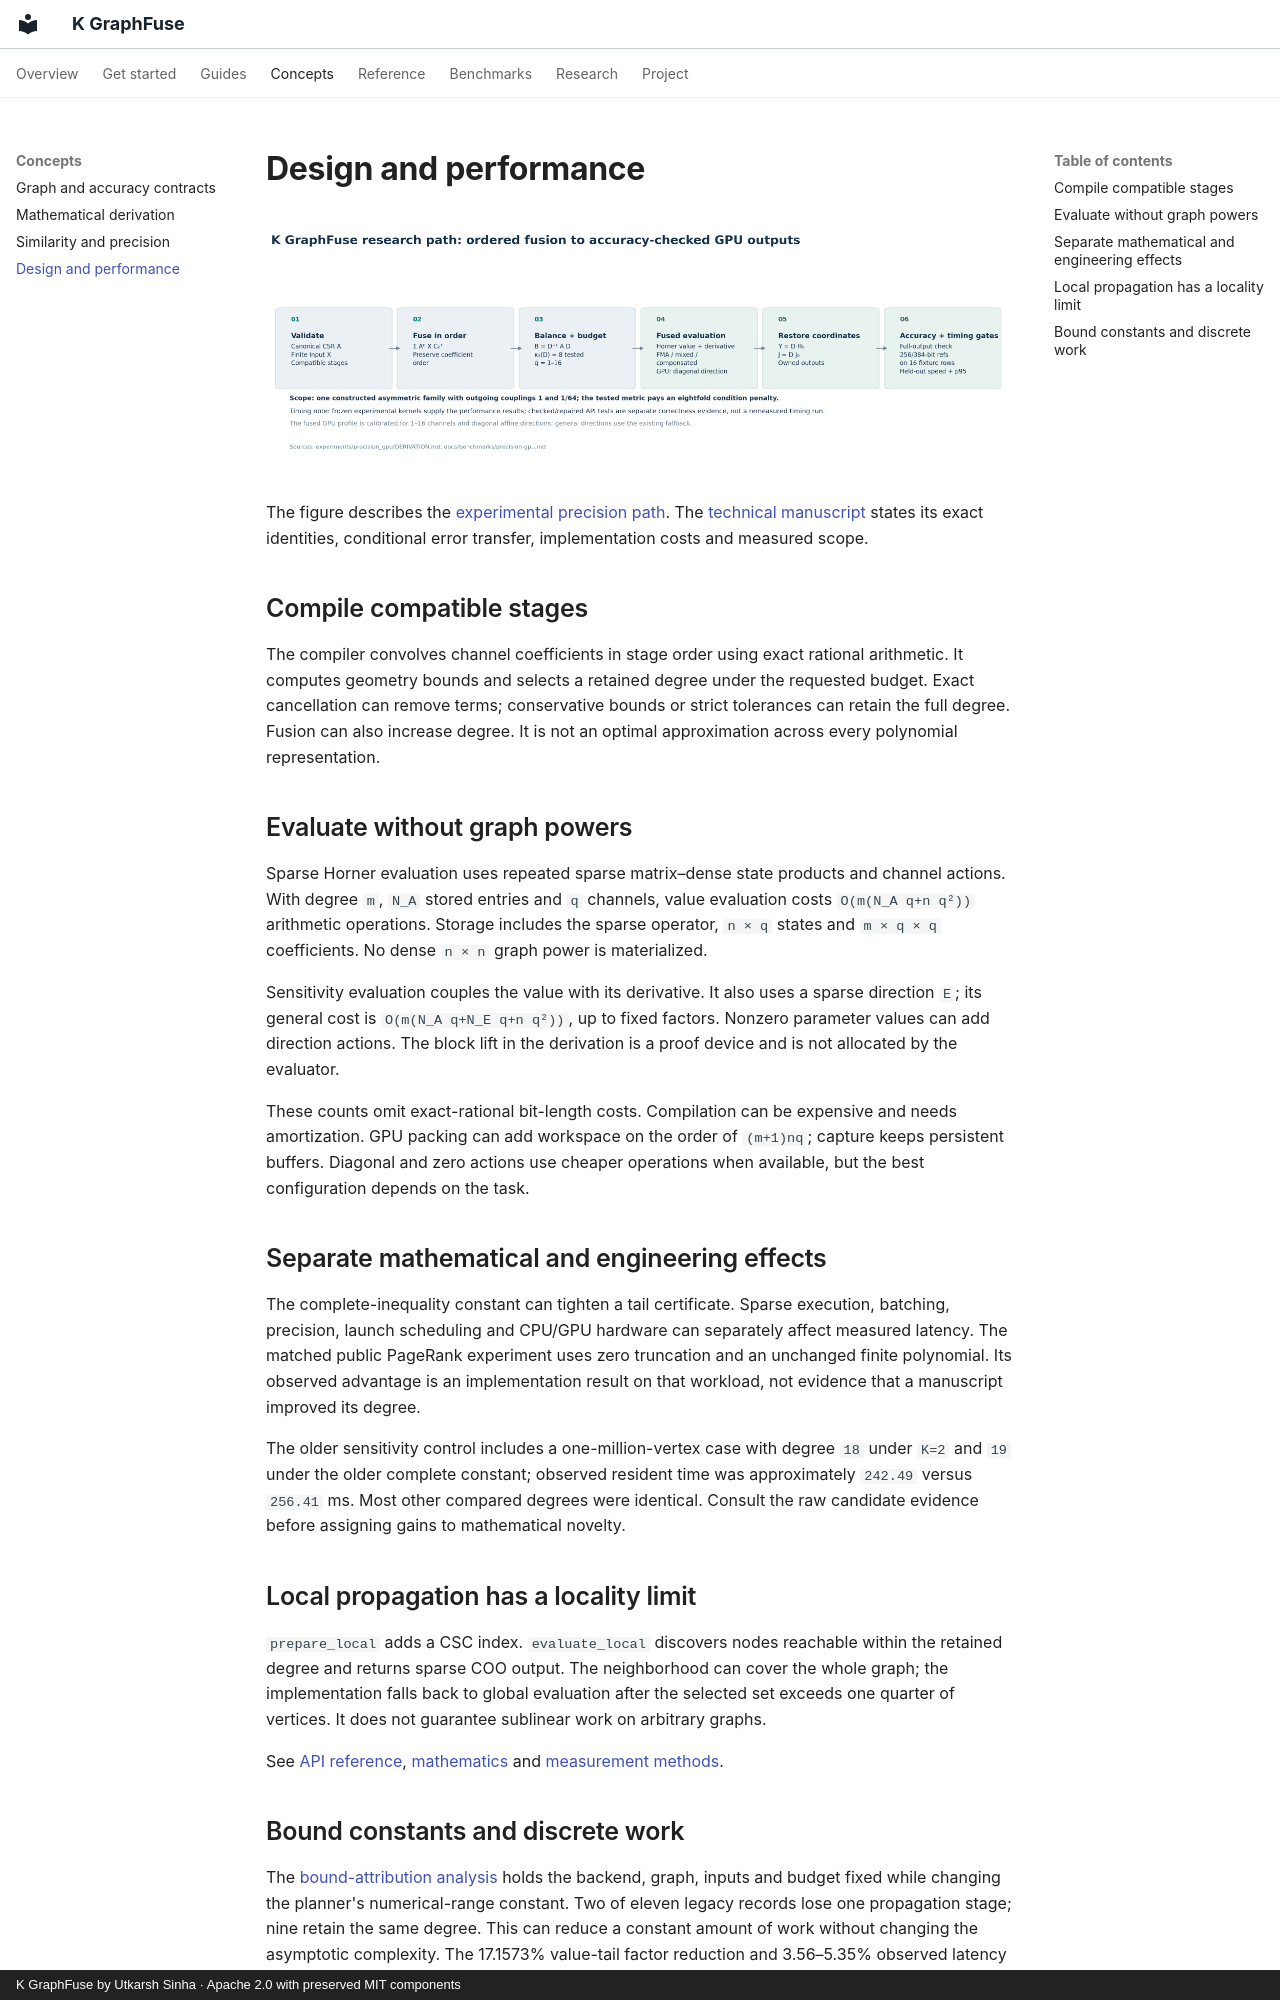

repository: Utkarsh-Sinha0/k-graphfuse · page: concepts/design/index.html · generator: mkdocs · copyright: K GraphFuse by Utkarsh Sinha · Apache 2.0 with preserved MIT components

# Design and performance

![Ordered coefficient fusion, similarity scaling, sparse GPU evaluation and accuracy and timing checks](../assets/graphfuse_pipeline.png)

The figure describes the [experimental precision path](precision.md). The [technical manuscript](../research/paper.md) states its exact identities, conditional error transfer, implementation costs and measured scope.

## Compile compatible stages

The compiler convolves channel coefficients in stage order using exact rational arithmetic. It computes geometry bounds and selects a retained degree under the requested budget. Exact cancellation can remove terms; conservative bounds or strict tolerances can retain the full degree. Fusion can also increase degree. It is not an optimal approximation across every polynomial representation.

## Evaluate without graph powers

Sparse Horner evaluation uses repeated sparse matrix–dense state products and channel actions. With degree `m`, `N_A` stored entries and `q` channels, value evaluation costs `O(m(N_A q+n q²))` arithmetic operations. Storage includes the sparse operator, `n × q` states and `m × q × q` coefficients. No dense `n × n` graph power is materialized.

Sensitivity evaluation couples the value with its derivative. It also uses a sparse direction `E`; its general cost is `O(m(N_A q+N_E q+n q²))`, up to fixed factors. Nonzero parameter values can add direction actions. The block lift in the derivation is a proof device and is not allocated by the evaluator.

These counts omit exact-rational bit-length costs. Compilation can be expensive and needs amortization. GPU packing can add workspace on the order of `(m+1)nq`; capture keeps persistent buffers. Diagonal and zero actions use cheaper operations when available, but the best configuration depends on the task.

## Separate mathematical and engineering effects

The complete-inequality constant can tighten a tail certificate. Sparse execution, batching, precision, launch scheduling and CPU/GPU hardware can separately affect measured latency. The matched public PageRank experiment uses zero truncation and an unchanged finite polynomial. Its observed advantage is an implementation result on that workload, not evidence that a manuscript improved its degree.

The older sensitivity control includes a one-million-vertex case with degree `18` under `K=2` and `19` under the older complete constant; observed resident time was approximately `242.49` versus `256.41` ms. Most other compared degrees were identical. Consult the raw candidate evidence before assigning gains to mathematical novelty.

## Local propagation has a locality limit

`prepare_local` adds a CSC index. `evaluate_local` discovers nodes reachable within the retained degree and returns sparse COO output. The neighborhood can cover the whole graph; the implementation falls back to global evaluation after the selected set exceeds one quarter of vertices. It does not guarantee sublinear work on arbitrary graphs.

See [API reference](../reference/api.md), [mathematics](mathematics.md) and [measurement methods](../benchmarks/methodology.md).
